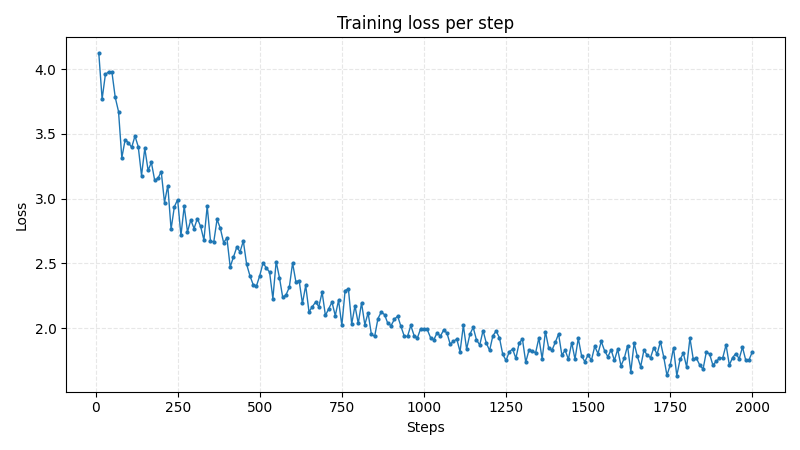

Values plotted in this chart, from the file beside it:
step, loss
10, 4.122
20, 3.769
30, 3.96
40, 3.98
50, 3.975
60, 3.782
70, 3.673
80, 3.316
90, 3.454
100, 3.434
110, 3.396
120, 3.484
130, 3.403
140, 3.179
150, 3.39
160, 3.219
170, 3.28
180, 3.143
190, 3.157
200, 3.21
210, 2.97
220, 3.102
230, 2.765
240, 2.938
250, 2.993
260, 2.716
270, 2.941
280, 2.744
290, 2.836
300, 2.77
310, 2.846
320, 2.786
330, 2.681
340, 2.942
350, 2.674
360, 2.666
370, 2.841
380, 2.771
390, 2.662
400, 2.697
410, 2.474
420, 2.549
430, 2.626
440, 2.591
450, 2.674
460, 2.495
470, 2.406
480, 2.337
490, 2.327
500, 2.406
510, 2.505
520, 2.466
530, 2.433
540, 2.229
550, 2.515
560, 2.391
570, 2.238
580, 2.258
590, 2.316
600, 2.504
... 140 more rows
